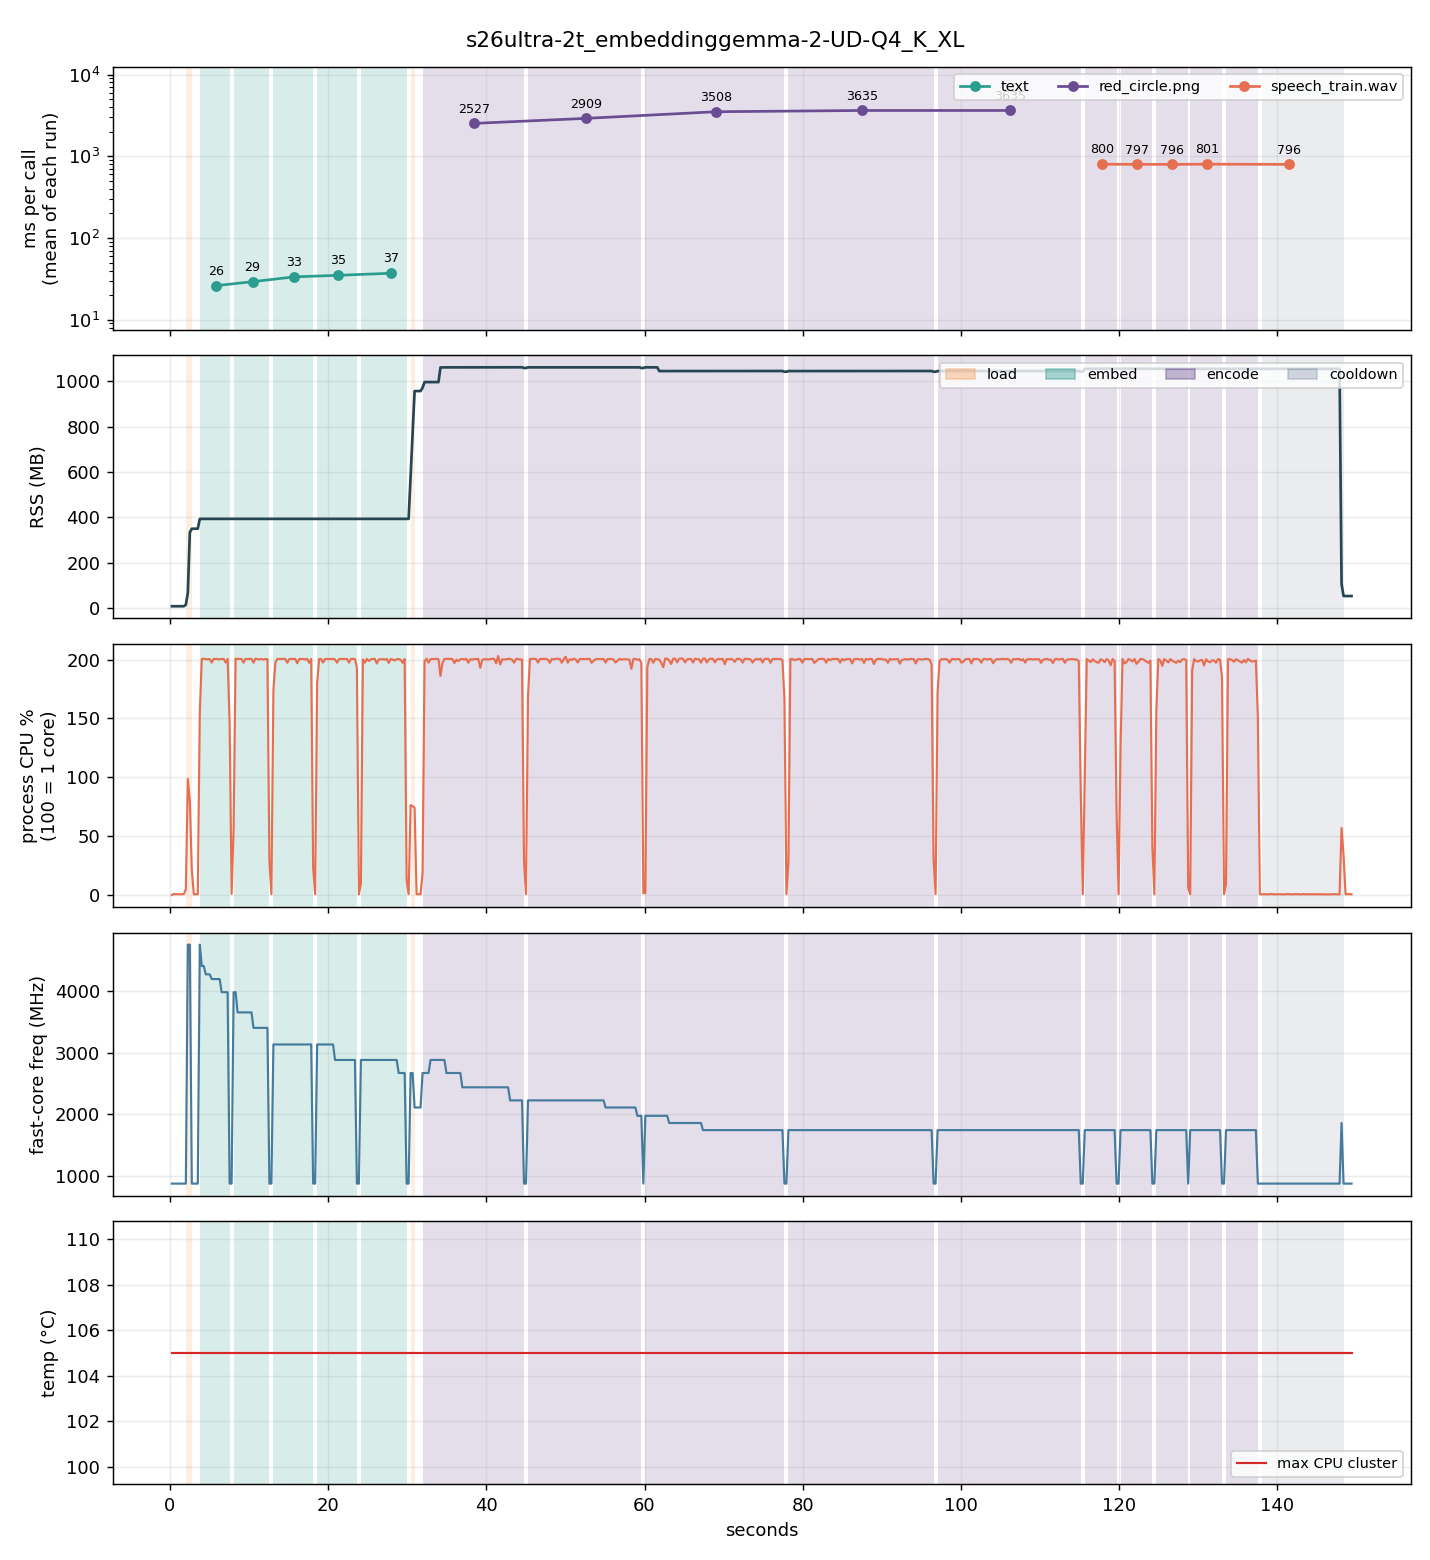

Source data for this figure (header and first rows):
t_ms, run, phase, rss_mb, cpu_pct, freq_mhz, temp_c, skin_c, throttle, mem_avail_mb, tokens
250, 0, idle, 7.3, 0.0, 883, 105.0, 0.0, 0, 4362, 0
503, 0, idle, 7.4, 0.8, 883, 105.0, 0.0, 0, 4362, 0
755, 0, idle, 7.4, 0.6, 883, 105.0, 0.0, 0, 4362, 0
1007, 0, idle, 7.4, 0.6, 883, 105.0, 0.0, 0, 4362, 0
1259, 0, idle, 7.4, 0.6, 883, 105.0, 0.0, 0, 4362, 0
1510, 0, idle, 7.4, 0.6, 883, 105.0, 0.0, 0, 4362, 0
1763, 0, idle, 7.4, 0.6, 883, 105.0, 0.0, 0, 4361, 0
2015, 0, load, 13.8, 4.9, 883, 105.0, 0.0, 0, 4356, 0
2266, 0, load, 66.9, 98.5, 4742, 105.0, 0.0, 0, 4308, 0
2517, 0, load, 333.2, 80.2, 4742, 105.0, 0.0, 0, 4235, 0
2769, 0, idle, 349.7, 21.2, 883, 105.0, 0.0, 0, 4202, 0
3021, 0, idle, 349.7, 0.6, 883, 105.0, 0.0, 0, 4201, 0
3273, 0, idle, 349.7, 0.5, 883, 105.0, 0.0, 0, 4201, 0
3525, 0, idle, 349.7, 0.6, 883, 105.0, 0.0, 0, 4201, 0
3777, 1, embed, 393.1, 154.9, 4742, 105.0, 0.0, 0, 4156, 7
4028, 1, embed, 393.1, 200.6, 4397, 105.0, 0.0, 0, 4156, 18
4279, 1, embed, 393.1, 200.7, 4397, 105.0, 0.0, 0, 4156, 28
4531, 1, embed, 393.1, 200.4, 4262, 105.0, 0.0, 0, 4156, 38
4782, 1, embed, 393.1, 200.4, 4262, 105.0, 0.0, 0, 4151, 47
5034, 1, embed, 393.1, 200.5, 4262, 105.0, 0.0, 0, 4151, 57
5285, 1, embed, 393.1, 197.5, 4186, 105.0, 0.0, 0, 4151, 67
5536, 1, embed, 393.1, 200.6, 4186, 105.0, 0.0, 0, 4150, 76
5788, 1, embed, 393.1, 200.6, 4186, 105.0, 0.0, 0, 4150, 86
6039, 1, embed, 393.1, 200.5, 4186, 105.0, 0.0, 0, 4150, 95
6291, 1, embed, 393.1, 200.2, 4186, 105.0, 0.0, 0, 4150, 105
6542, 1, embed, 393.1, 200.6, 3974, 105.0, 0.0, 0, 4150, 114
6794, 1, embed, 393.1, 200.6, 3974, 105.0, 0.0, 0, 4150, 124
7045, 1, embed, 393.1, 197.5, 3974, 105.0, 0.0, 0, 4150, 133
7296, 1, embed, 393.1, 200.6, 3974, 105.0, 0.0, 0, 4150, 143
7547, 1, idle, 393.1, 146.9, 883, 105.0, 0.0, 0, 4149, 150
7800, 1, idle, 393.1, 0.9, 883, 105.0, 0.0, 0, 4145, 150
8052, 2, embed, 393.1, 56.0, 3974, 105.0, 0.0, 0, 4144, 2
8303, 2, embed, 393.1, 200.7, 3974, 105.0, 0.0, 0, 4144, 12
8555, 2, embed, 393.1, 200.6, 3648, 105.0, 0.0, 0, 4144, 22
8806, 2, embed, 393.1, 200.6, 3648, 105.0, 0.0, 0, 4144, 30
9058, 2, embed, 393.1, 200.5, 3648, 105.0, 0.0, 0, 4144, 39
9309, 2, embed, 393.1, 197.4, 3648, 105.0, 0.0, 0, 4144, 47
9560, 2, embed, 393.1, 200.7, 3648, 105.0, 0.0, 0, 4144, 56
9812, 2, embed, 393.1, 200.5, 3648, 105.0, 0.0, 0, 4142, 65
10063, 2, embed, 393.1, 200.6, 3648, 105.0, 0.0, 0, 4141, 74
10314, 2, embed, 393.1, 200.7, 3648, 105.0, 0.0, 0, 4140, 83
10565, 2, embed, 393.1, 197.4, 3398, 105.0, 0.0, 0, 4139, 92
10816, 2, embed, 393.1, 200.8, 3398, 105.0, 0.0, 0, 4138, 100
11068, 2, embed, 393.1, 200.5, 3398, 105.0, 0.0, 0, 4137, 108
11320, 2, embed, 393.1, 200.1, 3398, 105.0, 0.0, 0, 4137, 116
11571, 2, embed, 393.1, 200.6, 3398, 105.0, 0.0, 0, 4137, 124
11823, 2, embed, 393.1, 200.0, 3398, 105.0, 0.0, 0, 4137, 132
12075, 2, embed, 393.1, 200.5, 3398, 105.0, 0.0, 0, 4136, 140
12326, 2, embed, 393.1, 200.4, 3398, 105.0, 0.0, 0, 4136, 148
12578, 2, idle, 393.1, 28.4, 883, 105.0, 0.0, 0, 4136, 150
12830, 2, idle, 393.1, 0.7, 883, 105.0, 0.0, 0, 4136, 150
13082, 3, embed, 393.1, 174.1, 3130, 105.0, 0.0, 0, 4136, 6
13333, 3, embed, 393.1, 197.4, 3130, 105.0, 0.0, 0, 4136, 14
13584, 3, embed, 393.1, 200.6, 3130, 105.0, 0.0, 0, 4136, 21
13835, 3, embed, 393.1, 200.6, 3130, 105.0, 0.0, 0, 4136, 29
14087, 3, embed, 393.1, 200.5, 3130, 105.0, 0.0, 0, 4136, 36
14338, 3, embed, 393.1, 200.6, 3130, 105.0, 0.0, 0, 4135, 44
14589, 3, embed, 393.1, 200.6, 3130, 105.0, 0.0, 0, 4135, 51
14841, 3, embed, 393.1, 197.3, 3130, 105.0, 0.0, 0, 4135, 59
15092, 3, embed, 393.1, 200.5, 3130, 105.0, 0.0, 0, 4135, 66
... 534 more rows
